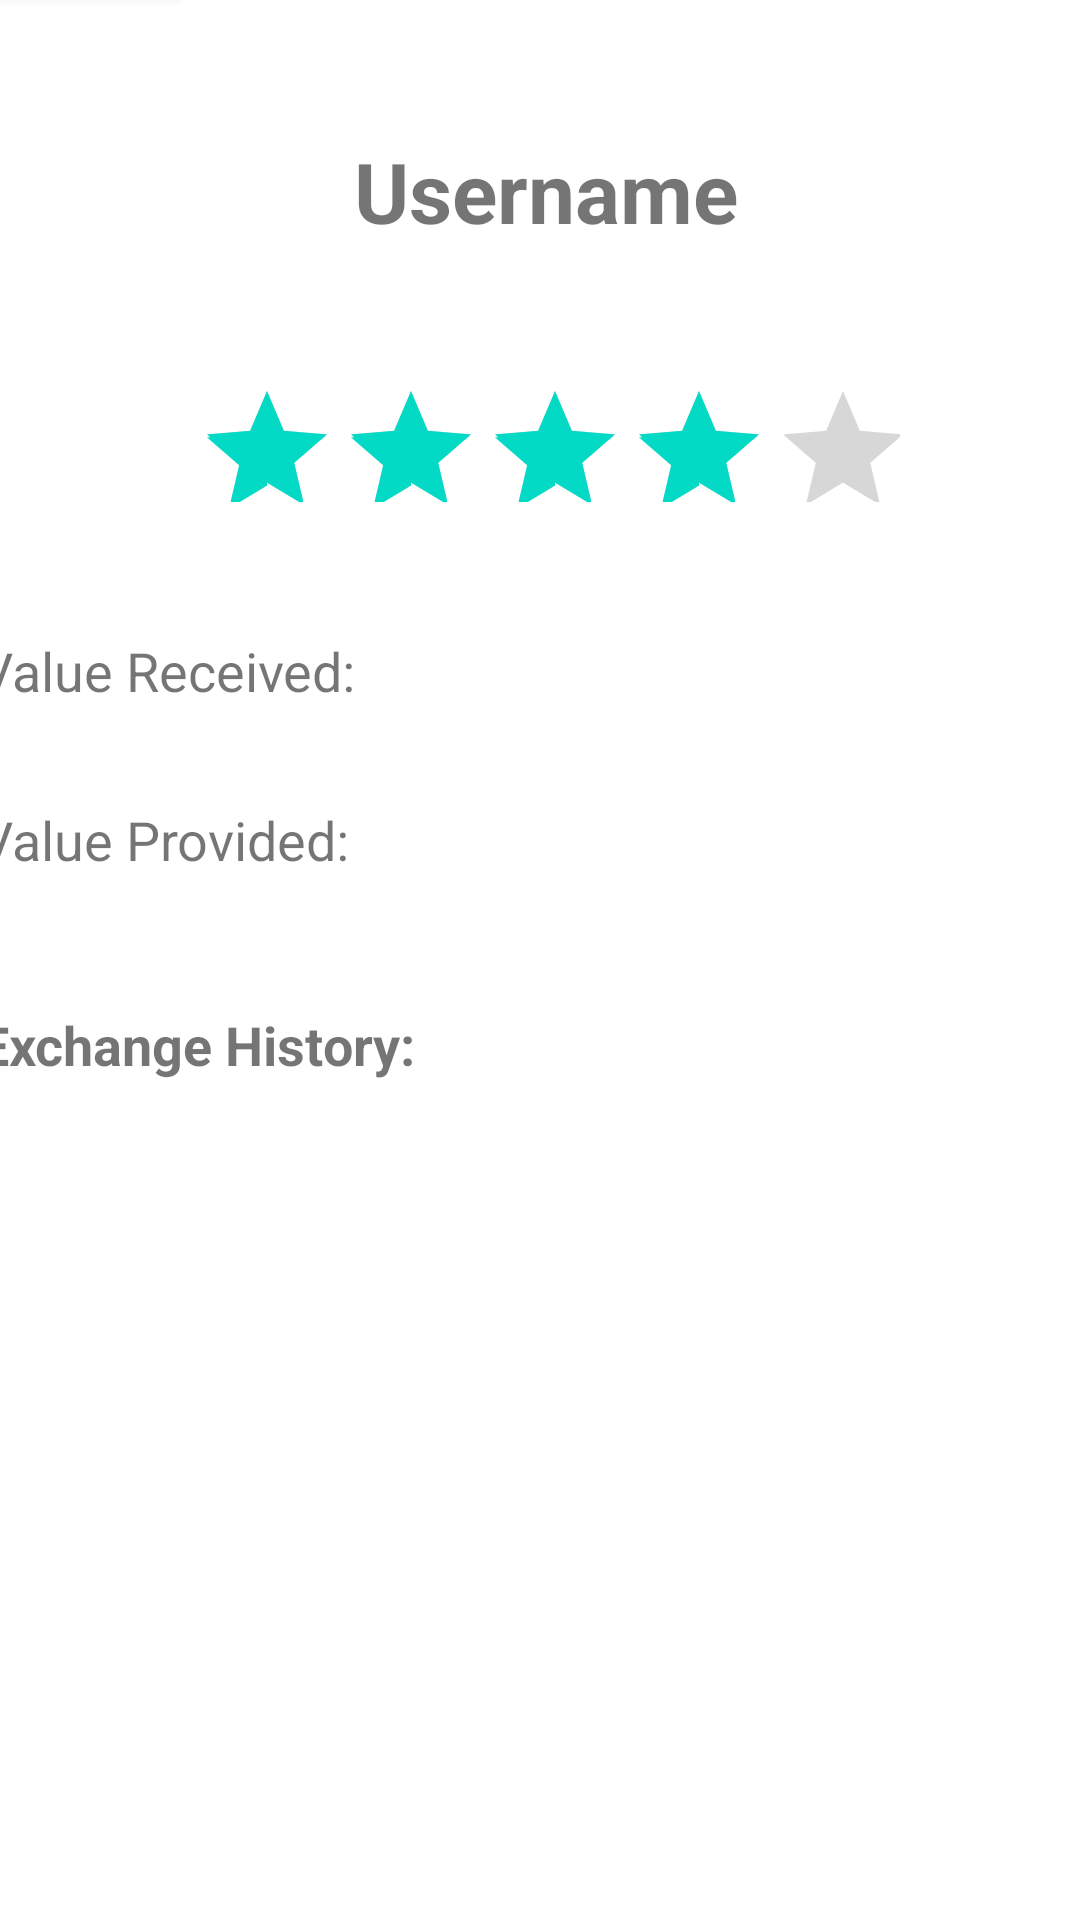

Write the Android layout XML for this screen, with the resource values it uses.
<!-- AndroidManifest.xml: application theme Theme.Group17Project -->
<!-- res/layout/activity_visualization.xml -->
<?xml version="1.0" encoding="utf-8"?>
<androidx.constraintlayout.widget.ConstraintLayout xmlns:android="http://schemas.android.com/apk/res/android"
    xmlns:app="http://schemas.android.com/apk/res-auto"
    xmlns:tools="http://schemas.android.com/tools"
    android:layout_width="match_parent"
    android:layout_height="match_parent">

    <LinearLayout
        android:id="@+id/linearLayout2"
        android:layout_width="407dp"
        android:layout_height="727dp"
        android:orientation="vertical"
        app:layout_constraintBottom_toBottomOf="parent"
        app:layout_constraintEnd_toEndOf="parent"
        app:layout_constraintStart_toStartOf="parent"
        app:layout_constraintTop_toTopOf="parent">


        <Button
            android:id="@+id/VisualizationBackButton"
            android:layout_width="wrap_content"
            android:layout_height="wrap_content"
            android:text="Back"
            app:layout_constraintBottom_toBottomOf="parent"
            app:layout_constraintEnd_toEndOf="parent"
            app:layout_constraintHorizontal_bias="0.05"
            app:layout_constraintStart_toStartOf="parent"
            app:layout_constraintTop_toTopOf="parent"
            app:layout_constraintVertical_bias="0.023" />

        <TextView
            android:id="@+id/user_name_textview"
            android:layout_width="266dp"
            android:layout_height="wrap_content"
            android:layout_marginStart="72dp"
            android:layout_marginTop="24dp"
            android:gravity="center"
            android:padding="16dp"
            android:text="Username"
            android:textSize="28sp"
            android:textStyle="bold" />

        <RatingBar
            android:id="@+id/user_rating_ratingbar"
            android:layout_width="267dp"
            android:layout_height="73dp"
            android:layout_marginStart="72dp"
            android:layout_marginTop="12dp"
            android:numStars="5"
            android:padding="16dp"
            android:rating="4"
            android:stepSize="0.5" />

        <TextView
            android:id="@+id/value_received_textview"
            android:layout_width="match_parent"
            android:layout_height="wrap_content"
            android:layout_marginTop="12dp"
            android:padding="16dp"
            android:text="@string/value_received"
            android:textSize="18sp" />


        <TextView
            android:id="@+id/value_provided_textview"
            android:layout_width="match_parent"
            android:layout_height="wrap_content"
            android:padding="16dp"
            android:text="@string/value_provided"
            android:textSize="18sp" />

        <TextView
            android:id="@+id/exchange_history_textview"
            android:layout_width="match_parent"
            android:layout_height="wrap_content"
            android:layout_marginTop="12dp"
            android:padding="16dp"
            android:text="@string/exchange_history"
            android:textSize="18sp"
            android:textStyle="bold" />

        <ListView
            android:id="@+id/exchange_history_listview"
            android:layout_width="match_parent"
            android:layout_height="355dp"
            android:padding="16dp" />

    </LinearLayout>
</androidx.constraintlayout.widget.ConstraintLayout>
<!-- resources referenced by this layout -->
<resources>
  <string name="exchange_history">Exchange History:</string>
  <string name="value_provided">Value Provided:</string>
  <string name="value_received">Value Received:</string>
  <style name="Theme.Group17Project" parent="Theme.MaterialComponents.DayNight.DarkActionBar">
          
          <item name="colorPrimary">@color/purple_500</item>
          <item name="colorPrimaryVariant">@color/purple_700</item>
          <item name="colorOnPrimary">@color/white</item>
          
          <item name="colorSecondary">@color/teal_200</item>
          <item name="colorSecondaryVariant">@color/teal_700</item>
          <item name="colorOnSecondary">@color/black</item>
          
          <item name="android:statusBarColor" tools:targetApi="l">?attr/colorPrimaryVariant</item>
          
      </style>
  <!-- not gathered from this repository: default colours our renderer supplied (Android Studio template values) -->
  <color name="purple_500">#FF6200EE</color>
  <color name="purple_700">#FF3700B3</color>
  <color name="teal_200">#FF03DAC5</color>
  <color name="teal_700">#FF018786</color>
  <color name="black">#FF000000</color>
  <color name="white">#FFFFFFFF</color>
</resources>
